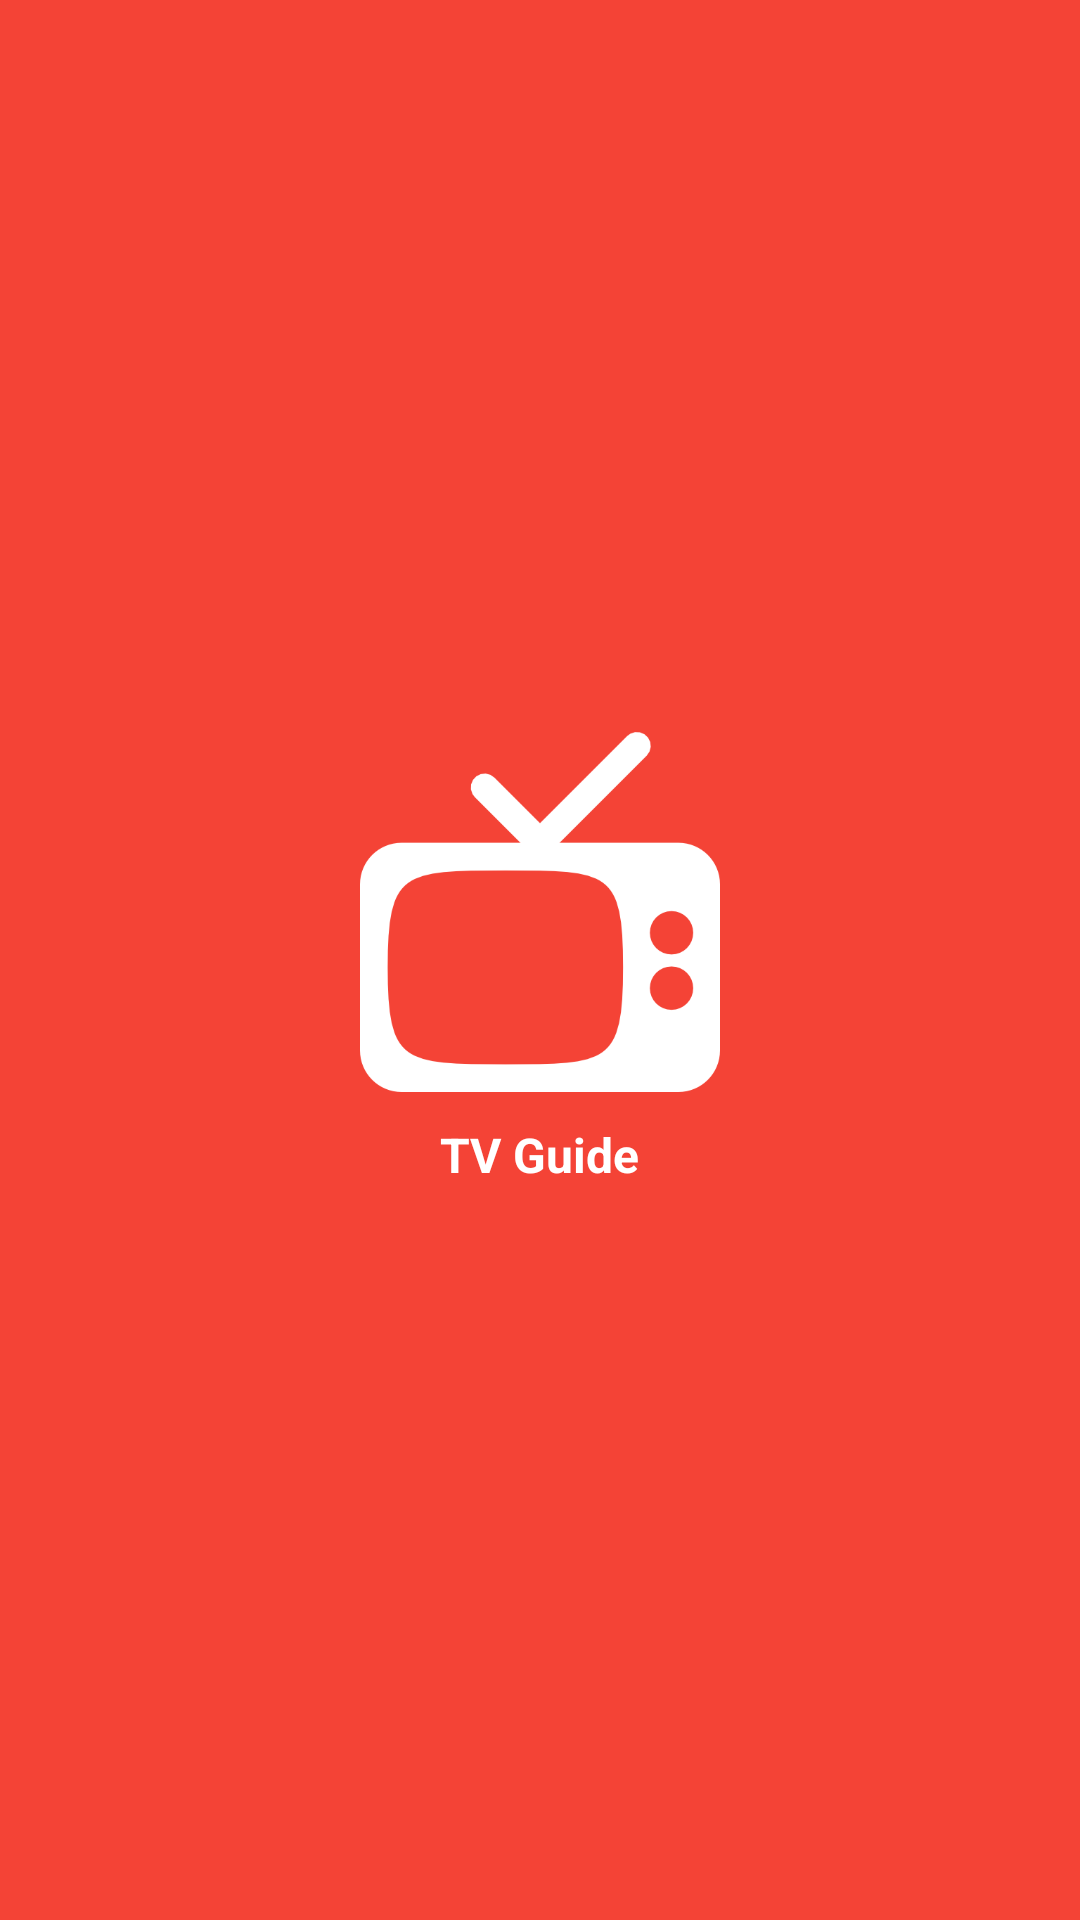

The Android layout XML behind this screen, and the referenced resources:
<!-- AndroidManifest.xml: application theme AppTheme -->
<!-- res/layout/activity_splash.xml -->
<RelativeLayout xmlns:android="http://schemas.android.com/apk/res/android"
    xmlns:tools="http://schemas.android.com/tools"
    android:layout_width="match_parent"
    android:layout_height="match_parent"
    android:background="@color/colorPrimary"
    tools:context="com.freelancer.tvguide.Activity.SplashActivity">

    <LinearLayout
        android:layout_width="wrap_content"
        android:layout_height="wrap_content"
        android:layout_centerInParent="true"
        android:gravity="center"
        android:orientation="vertical">

        <ImageView
            android:layout_width="wrap_content"
            android:layout_height="wrap_content"
            android:adjustViewBounds="true"
            android:maxHeight="300dp"
            android:maxWidth="300dp"
            android:scaleType="fitCenter"
            android:src="@drawable/ic_tv" />

        <TextView
            android:layout_width="wrap_content"
            android:layout_height="wrap_content"
            android:layout_marginTop="@dimen/small"
            android:text="@string/app_name"
            android:textColor="@android:color/white"
            android:textSize="@dimen/defaultTextSize"
            android:textStyle="bold" />

    </LinearLayout>


</RelativeLayout>
<!-- resources referenced by this layout -->
<resources>
  <color name="colorPrimary">#f44336</color>
  <dimen name="defaultTextSize">16dp</dimen>
  <dimen name="small">10dp</dimen>
  <!-- drawable ic_tv: png bitmap (drawable-hdpi, 5633 bytes) -->
  <string name="app_name">TV Guide</string>
  <style name="AppTheme" parent="Theme.AppCompat.Light.DarkActionBar">
          
      </style>
</resources>
